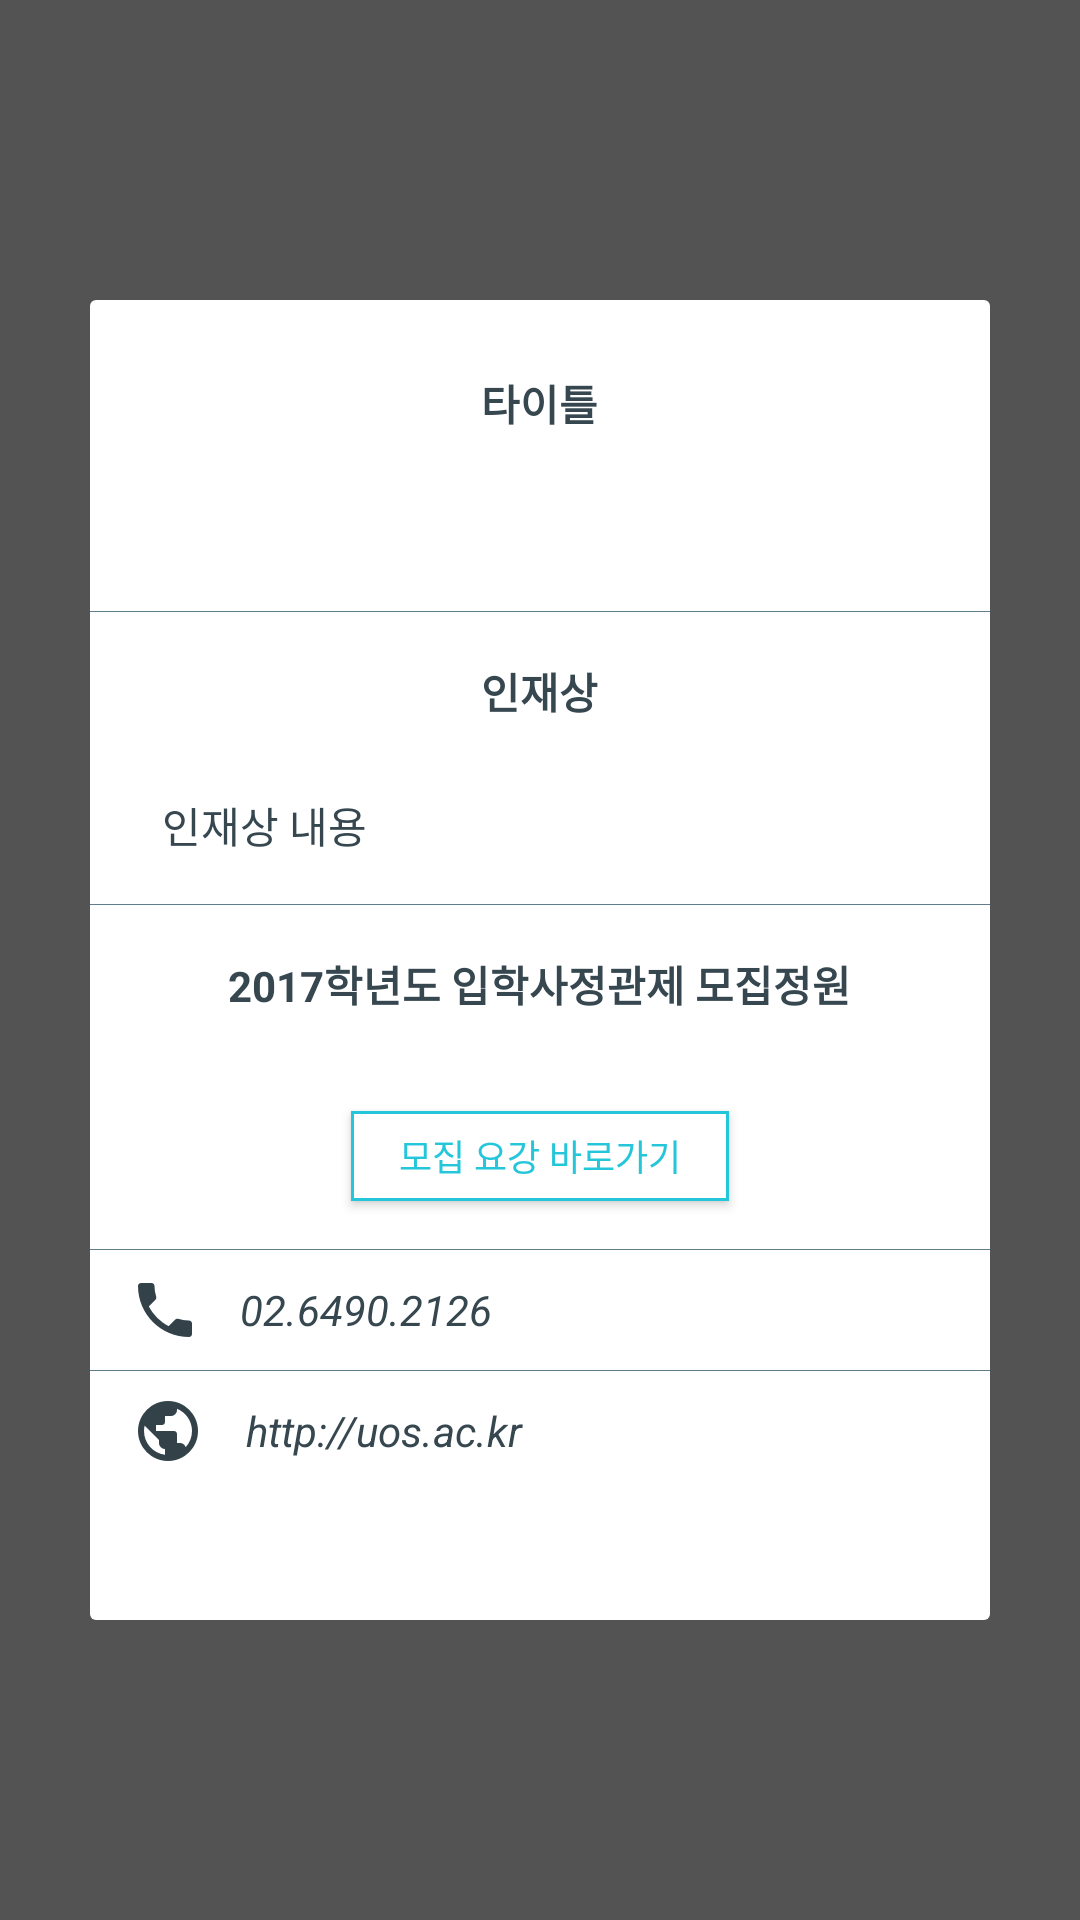

Android layout source for this screen:
<!-- AndroidManifest.xml: application theme AppTheme -->
<!-- res/layout/popup_department.xml -->
<?xml version="1.0" encoding="utf-8"?>
<FrameLayout xmlns:android="http://schemas.android.com/apk/res/android"
    android:layout_width="match_parent"
    android:background="@color/floating_background"
    android:id="@+id/layout"
    android:layout_height="match_parent">
    <ScrollView
        android:layout_gravity="center"
        android:background="@drawable/career_popup_background"
        android:layout_width="300dp"
        android:layout_height="440dp">
        <LinearLayout
            android:paddingTop="24dp"
            android:orientation="vertical"
            android:layout_width="match_parent"
            android:layout_height="match_parent">
            <TextView
                android:id="@+id/title"
                android:layout_width="wrap_content"
                android:text="타이틀"
                android:layout_gravity="center_horizontal"
                android:textStyle="bold"
                android:textSize="14dp"
                android:textColor="#37474F"
                android:layout_height="wrap_content" />
            <TextView
                android:id="@+id/contents"
                android:layout_marginLeft="24dp"
                android:layout_marginRight="24dp"
                android:lineSpacingExtra="2dp"
                android:layout_marginTop="24dp"
                android:layout_width="match_parent"
                android:textSize="14sp"
                android:textColor="#37474F"
                android:layout_height="wrap_content" />
            <View
                android:layout_marginTop="16dp"
                android:layout_marginBottom="16dp"
                android:layout_width="match_parent"
                android:background="@color/theme_color"
                android:layout_height="1px" />
            <LinearLayout
                android:layout_width="match_parent"
                android:id="@+id/admission_container"
                android:orientation="vertical"
                android:layout_height="wrap_content">
                <TextView
                    android:id="@+id/admission_title"
                    android:layout_width="wrap_content"
                    android:text="인재상"
                    android:layout_gravity="center_horizontal"
                    android:textStyle="bold"
                    android:textSize="14dp"
                    android:textColor="#37474F"
                    android:layout_height="wrap_content" />
                <TextView
                    android:id="@+id/admission_contents"
                    android:layout_marginLeft="24dp"
                    android:layout_marginRight="24dp"
                    android:layout_marginTop="24dp"
                    android:lineSpacingExtra="2dp"
                    android:layout_width="match_parent"
                    android:text="인재상 내용"
                    android:textSize="14sp"
                    android:textColor="#37474F"
                    android:layout_height="wrap_content" />
                <View
                    android:layout_marginTop="16dp"
                    android:layout_marginBottom="16dp"
                    android:layout_width="match_parent"
                    android:background="@color/theme_color"
                    android:layout_height="1px" />
            </LinearLayout>
            <TextView
                android:id="@+id/recruitment_title"
                android:layout_width="wrap_content"
                android:text="2017학년도 입학사정관제 모집정원"
                android:layout_gravity="center_horizontal"
                android:textStyle="bold"
                android:textSize="14dp"
                android:textColor="#37474F"
                android:layout_height="wrap_content" />
            <LinearLayout
                android:layout_marginTop="16dp"
                android:layout_width="match_parent"
                android:id="@+id/recruitment_container"
                android:orientation="horizontal"
                android:layout_height="wrap_content">

            </LinearLayout>
            <Button
                android:id="@+id/reqruitment_button"
                android:layout_width="wrap_content"
                android:layout_gravity="center_horizontal"
                android:layout_marginTop="16dp"
                android:textSize="12sp"
                android:background="@drawable/recruitment_background_selector"
                android:textColor="@drawable/recruitment_text_selector"
                android:text="모집 요강 바로가기"
                android:paddingLeft="16dp"
                android:paddingRight="16dp"
                android:layout_height="30dp" />
            <View
                android:layout_marginTop="16dp"
                android:layout_width="match_parent"
                android:background="@color/theme_color"
                android:layout_height="1px" />
            <LinearLayout
                android:id="@+id/phone_layout"
                android:layout_width="match_parent"
                android:orientation="horizontal"
                android:gravity="center_vertical"
                android:layout_height="40dp">
                <ImageView
                    android:layout_width="wrap_content"
                    android:layout_marginLeft="16dp"
                    android:layout_marginRight="16dp"
                    android:src="@mipmap/department_phone"
                    android:layout_height="wrap_content" />
                <TextView
                    android:id="@+id/phone_textview"
                    android:textSize="14sp"
                    android:textColor="#37474F"
                    android:textStyle="italic"
                    android:layout_width="wrap_content"
                    android:text="02.6490.2126"
                    android:layout_height="wrap_content" />
            </LinearLayout>
            <View
                android:layout_width="match_parent"
                android:background="@color/theme_color"
                android:layout_height="1px" />
            <LinearLayout
                android:id="@+id/web_layout"
                android:layout_width="match_parent"
                android:orientation="horizontal"
                android:gravity="center_vertical"
                android:layout_height="40dp">
                <ImageView
                    android:layout_width="wrap_content"
                    android:layout_marginLeft="16dp"
                    android:layout_marginRight="16dp"
                    android:src="@mipmap/department_web"
                    android:layout_height="wrap_content" />
                <TextView
                    android:id="@+id/web_textview"
                    android:textSize="14sp"
                    android:textColor="#37474F"
                    android:textStyle="italic"
                    android:layout_width="wrap_content"
                    android:text="http://uos.ac.kr"
                    android:layout_height="wrap_content" />
            </LinearLayout>
        </LinearLayout>
    </ScrollView>
</FrameLayout>
<!-- resources referenced by this layout -->
<resources>
  <color name="floating_background">#AA000000</color>
  <color name="theme_color">#607D8B</color>
  <!-- drawable career_popup_background (drawable) -->
  <?xml version="1.0" encoding="utf-8"?>
  <shape
      android:shape="rectangle"
      xmlns:android="http://schemas.android.com/apk/res/android" >
      <corners android:radius="2dp"/>
      <solid android:color="@color/white"/>
      <size android:width="280dp" android:height="284dp"/>
  </shape>
  <!-- drawable recruitment_background_selector (drawable) -->
  <?xml version="1.0" encoding="utf-8"?>
  <selector xmlns:android="http://schemas.android.com/apk/res/android">
      <item android:state_pressed="false" android:drawable="@drawable/recruitment_selected_background"/>
      <item android:state_pressed="true" android:drawable="@drawable/recruitment_unselected_background"/>
  </selector>
  <!-- drawable recruitment_text_selector (drawable) -->
  <?xml version="1.0" encoding="utf-8"?>
  <selector xmlns:android="http://schemas.android.com/apk/res/android">
      <item android:state_pressed="true" android:color="@color/white"/>
      <item android:state_pressed="false" android:color="@color/recuritment_color"/>
  </selector>
  <!-- mipmap department_phone: jpg bitmap (mipmap-hdpi, 898 bytes) -->
  <!-- mipmap department_web: jpg bitmap (mipmap-hdpi, 977 bytes) -->
  <style name="AppTheme" parent="Theme.AppCompat.Light.DarkActionBar">
          
          <item name="colorPrimary">@color/theme_color</item>
  
          <item name="android:windowContentTransitions">true</item>
          <item name="android:windowAllowEnterTransitionOverlap">true</item>
          <item name="android:windowAllowReturnTransitionOverlap">true</item>
          <item name="android:windowSharedElementEnterTransition">@android:transition/move</item>
          <item name="android:windowSharedElementExitTransition">@android:transition/move</item>
      </style>
  <color name="white">#FFF</color>
  <!-- drawable recruitment_selected_background (drawable) -->
  <?xml version="1.0" encoding="utf-8"?>
  <shape
      android:shape="rectangle"
      xmlns:android="http://schemas.android.com/apk/res/android" >
      <stroke android:color="@color/recuritment_color" android:width="1dp"/>
      <solid android:color="@color/white" />
  </shape>
  <!-- drawable recruitment_unselected_background (drawable) -->
  <?xml version="1.0" encoding="utf-8"?>
  <shape
      android:shape="rectangle"
      xmlns:android="http://schemas.android.com/apk/res/android" >
      <solid android:color="@color/recuritment_color" />
  </shape>
  <color name="recuritment_color">#26C6DA</color>
</resources>
